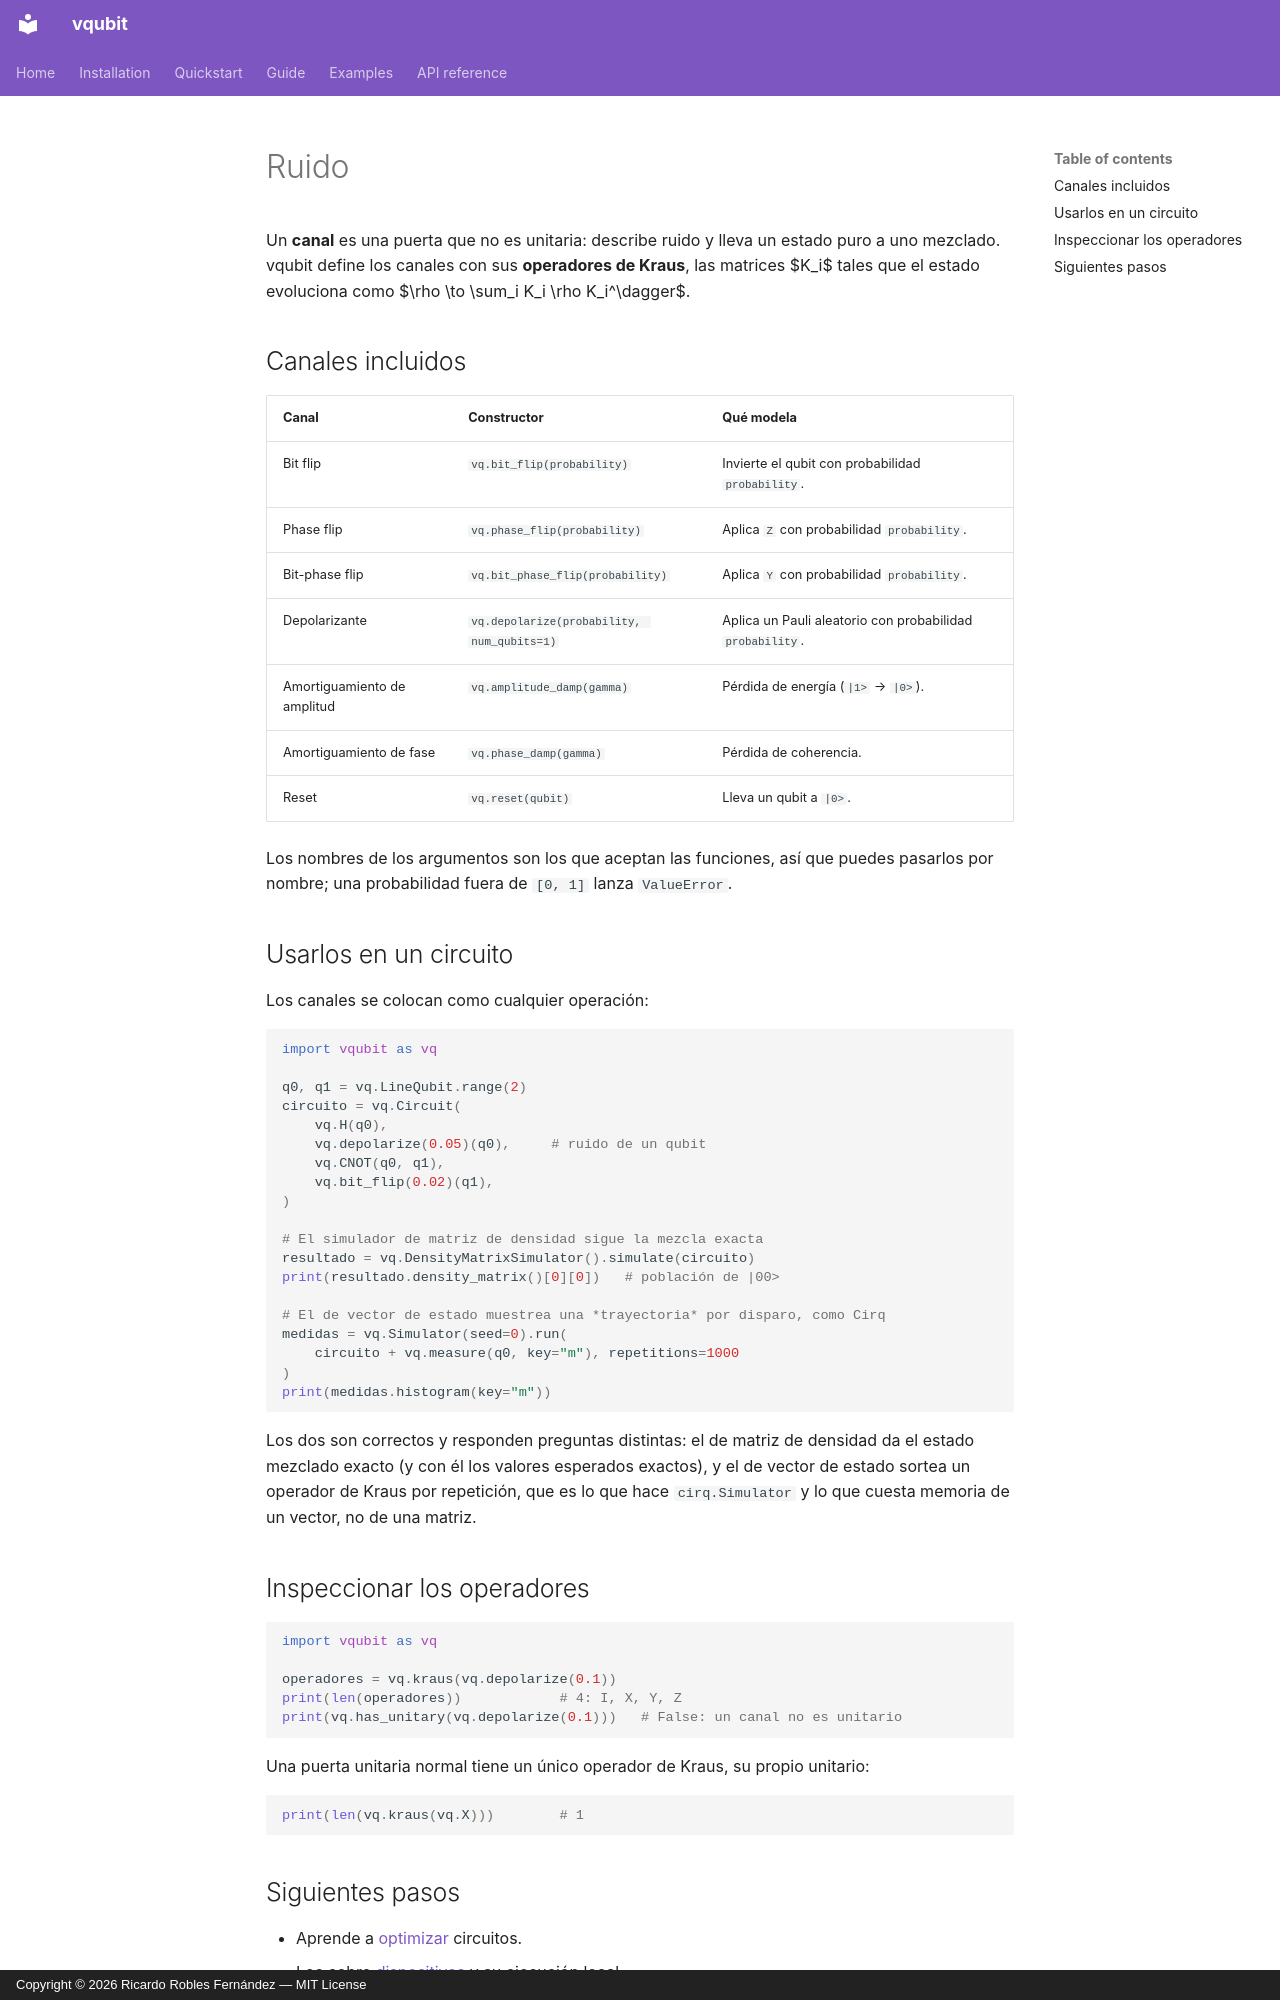

repository: rroblf01/vqubit · page: es/guide/noise/index.html · generator: mkdocs · copyright: Copyright © 2026 Ricardo Robles Fernández — MIT License

# Ruido

Un **canal** es una puerta que no es unitaria: describe ruido y lleva un estado
puro a uno mezclado. vqubit define los canales con sus **operadores de Kraus**,
las matrices $K_i$ tales que el estado evoluciona como
$\rho \to \sum_i K_i \rho K_i^\dagger$.

## Canales incluidos

| Canal | Constructor | Qué modela |
| ----- | ----------- | ---------- |
| Bit flip | `vq.bit_flip(probability)` | Invierte el qubit con probabilidad `probability`. |
| Phase flip | `vq.phase_flip(probability)` | Aplica `Z` con probabilidad `probability`. |
| Bit-phase flip | `vq.bit_phase_flip(probability)` | Aplica `Y` con probabilidad `probability`. |
| Depolarizante | `vq.depolarize(probability, num_qubits=1)` | Aplica un Pauli aleatorio con probabilidad `probability`. |
| Amortiguamiento de amplitud | `vq.amplitude_damp(gamma)` | Pérdida de energía (`|1>` → `|0>`). |
| Amortiguamiento de fase | `vq.phase_damp(gamma)` | Pérdida de coherencia. |
| Reset | `vq.reset(qubit)` | Lleva un qubit a `|0>`. |

Los nombres de los argumentos son los que aceptan las funciones, así que puedes
pasarlos por nombre; una probabilidad fuera de `[0, 1]` lanza `ValueError`.

## Usarlos en un circuito

Los canales se colocan como cualquier operación:

```python
import vqubit as vq

q0, q1 = vq.LineQubit.range(2)
circuito = vq.Circuit(
    vq.H(q0),
    vq.depolarize(0.05)(q0),     # ruido de un qubit
    vq.CNOT(q0, q1),
    vq.bit_flip(0.02)(q1),
)

# El simulador de matriz de densidad sigue la mezcla exacta
resultado = vq.DensityMatrixSimulator().simulate(circuito)
print(resultado.density_matrix()[0][0])   # población de |00>

# El de vector de estado muestrea una *trayectoria* por disparo, como Cirq
medidas = vq.Simulator(seed=0).run(
    circuito + vq.measure(q0, key="m"), repetitions=1000
)
print(medidas.histogram(key="m"))
```

Los dos son correctos y responden preguntas distintas: el de matriz de densidad
da el estado mezclado exacto (y con él los valores esperados exactos), y el de
vector de estado sortea un operador de Kraus por repetición, que es lo que hace
`cirq.Simulator` y lo que cuesta memoria de un vector, no de una matriz.

## Inspeccionar los operadores

```python
import vqubit as vq

operadores = vq.kraus(vq.depolarize(0.1))
print(len(operadores))            # 4: I, X, Y, Z
print(vq.has_unitary(vq.depolarize(0.1)))   # False: un canal no es unitario
```

Una puerta unitaria normal tiene un único operador de Kraus, su propio unitario:

```python
print(len(vq.kraus(vq.X)))        # 1
```
